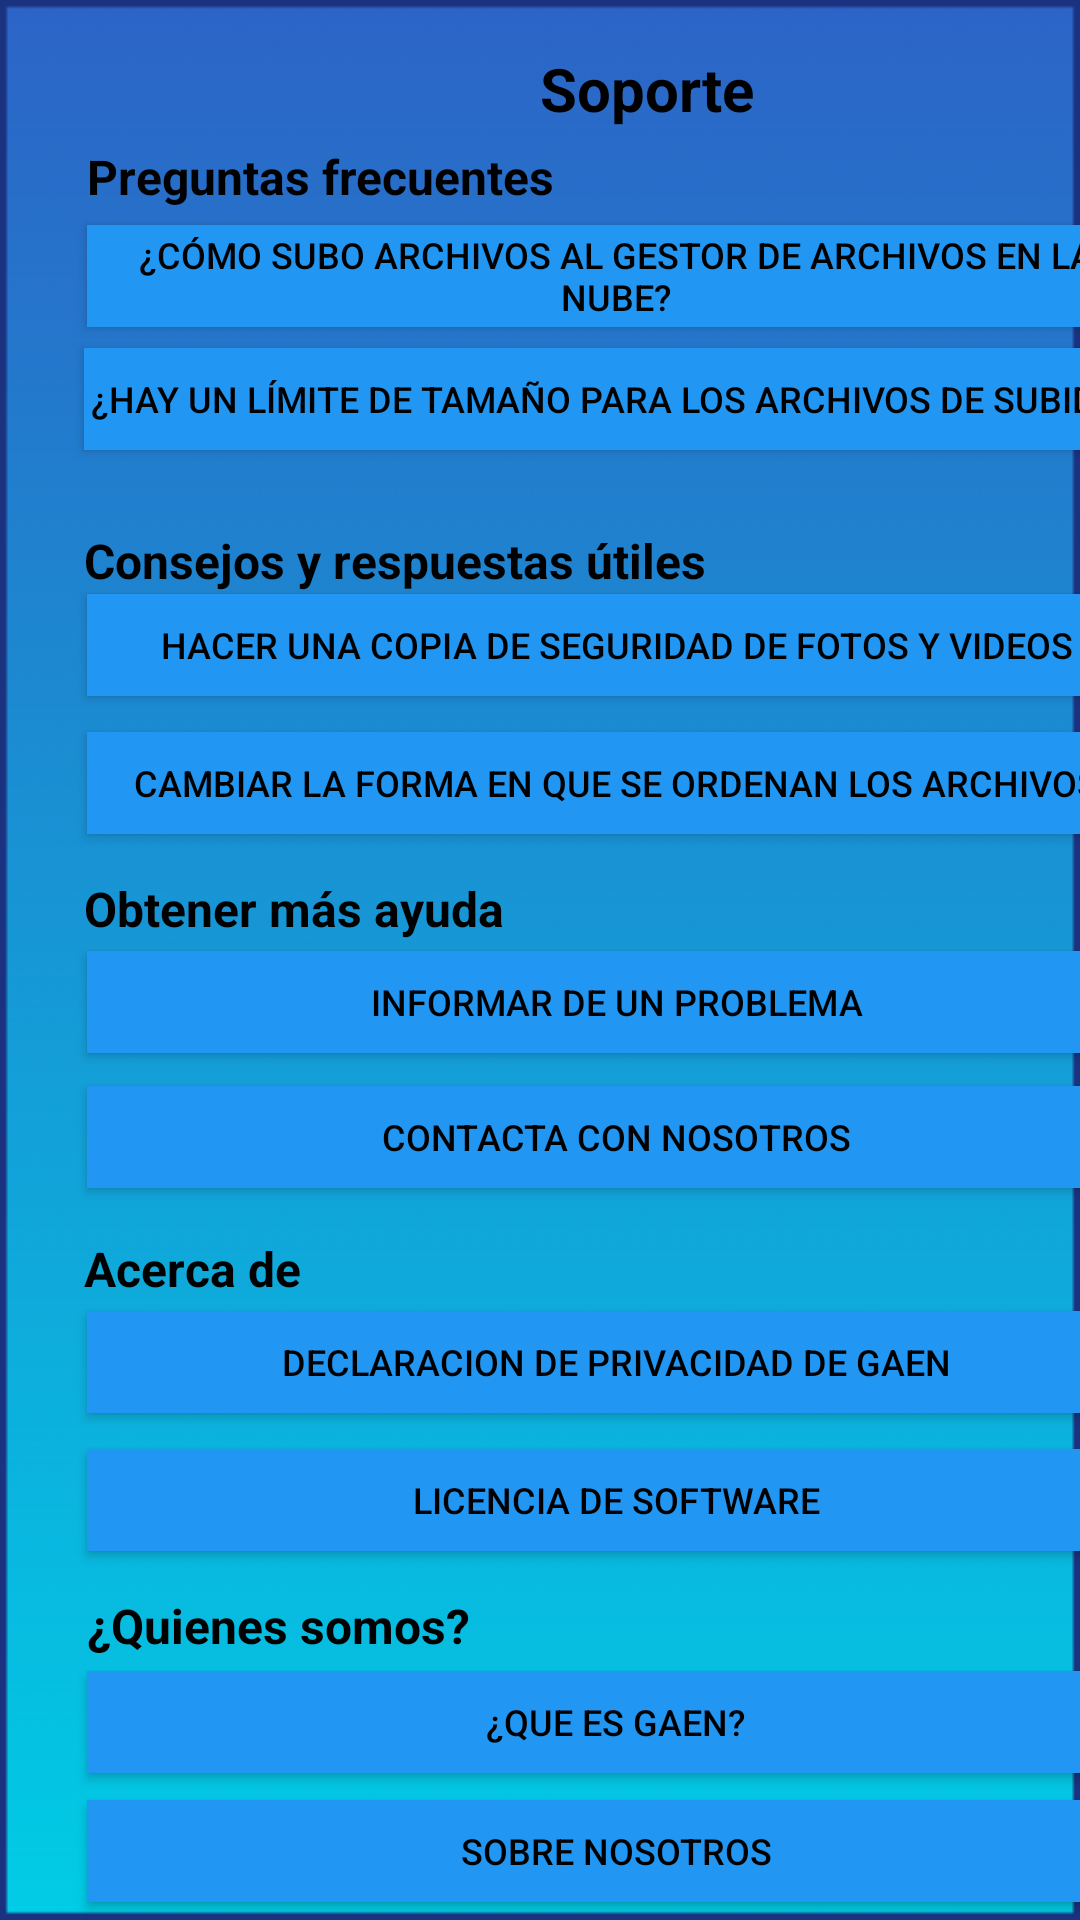

Layout XML and referenced resources for this Android screen:
<!-- AndroidManifest.xml: application theme Theme.GestorDeAlmacenamiento -->
<!-- res/layout/support.xml -->
<?xml version="1.0" encoding="utf-8"?>
<androidx.constraintlayout.widget.ConstraintLayout xmlns:android="http://schemas.android.com/apk/res/android"
    xmlns:app="http://schemas.android.com/apk/res-auto"
    xmlns:tools="http://schemas.android.com/tools"
    android:id="@+id/main"
    android:layout_width="match_parent"
    android:layout_height="match_parent"
    android:background="@drawable/fondo"
    tools:context="com.example.gestordealmacenamiento.support.Support">

    <TextView
        android:id="@+id/textView4"
        android:layout_width="wrap_content"
        android:layout_height="wrap_content"
        android:layout_marginStart="180dp"
        android:layout_marginTop="16dp"
        android:text="@string/soporte"
        android:textColor="#000000"
        android:textSize="20sp"
        android:textStyle="bold"
        app:layout_constraintStart_toStartOf="parent"
        app:layout_constraintTop_toTopOf="parent" />

    <TextView
        android:id="@+id/textView6"
        android:layout_width="wrap_content"
        android:layout_height="wrap_content"
        android:layout_marginStart="29dp"
        android:layout_marginTop="48dp"
        android:text="@string/preguntas_frecuentes"
        android:textColor="#000000"
        android:textSize="16sp"
        android:textStyle="bold"
        app:layout_constraintStart_toStartOf="parent"
        app:layout_constraintTop_toTopOf="parent" />

    <TextView
        android:id="@+id/textView8"
        android:layout_width="wrap_content"
        android:layout_height="wrap_content"
        android:layout_marginStart="28dp"
        android:layout_marginTop="176dp"
        android:text="@string/consejos_y_respuestas_tiles"
        android:textColor="#000000"
        android:textSize="16sp"
        android:textStyle="bold"
        app:layout_constraintStart_toStartOf="parent"
        app:layout_constraintTop_toTopOf="parent" />

    <TextView
        android:id="@+id/textView9"
        android:layout_width="wrap_content"
        android:layout_height="wrap_content"
        android:layout_marginStart="28dp"
        android:layout_marginTop="292dp"
        android:text="@string/obten_mas_ayuda"
        android:textColor="#000000"
        android:textSize="16sp"
        android:textStyle="bold"
        app:layout_constraintStart_toStartOf="parent"
        app:layout_constraintTop_toTopOf="parent" />

    <TextView
        android:layout_width="wrap_content"
        android:layout_height="wrap_content"
        android:layout_marginStart="28dp"
        android:layout_marginTop="412dp"
        android:text="@string/acerca_de"
        android:textColor="#000000"
        android:textSize="16sp"
        android:textStyle="bold"
        app:layout_constraintStart_toStartOf="parent"
        app:layout_constraintTop_toTopOf="parent" />

    <TextView
        android:layout_width="wrap_content"
        android:layout_height="wrap_content"
        android:layout_marginStart="29dp"
        android:layout_marginTop="531dp"
        android:text="@string/quienes_somos"
        android:textColor="#000000"
        android:textSize="16sp"
        android:textStyle="bold"
        app:layout_constraintStart_toStartOf="parent"
        app:layout_constraintTop_toTopOf="parent" />

    <Button
        android:id="@+id/myButton1"
        android:layout_width="353dp"
        android:layout_height="34dp"
        android:layout_gravity="center"
        android:layout_marginStart="29dp"
        android:layout_marginTop="75dp"
        android:background="@drawable/blue_square_button"
        android:onClick="PREGUNTA1"
        android:text="@string/c_mo_subo_archivos_al_gestor_de_archivos_en_la_nube"
        android:textColor="#000000"
        android:textSize="12sp"
        app:layout_constraintStart_toStartOf="parent"
        app:layout_constraintTop_toTopOf="parent" />

    <Button
        android:layout_width="353dp"
        android:layout_height="34dp"
        android:layout_gravity="center"
        android:layout_marginStart="28dp"
        android:layout_marginTop="116dp"
        android:background="@drawable/blue_square_button"
        android:onClick="PREGUNTA2"
        android:text="@string/hay_un_l_mite_de_tama_o_para_los_archivos_que_puedo_subir"
        android:textColor="#000000"
        android:textSize="12sp"
        app:layout_constraintStart_toStartOf="parent"
        app:layout_constraintTop_toTopOf="parent" />

    <Button
        android:layout_width="353dp"
        android:layout_height="34dp"
        android:layout_gravity="center"
        android:layout_marginStart="29dp"
        android:layout_marginTop="198dp"
        android:background="@drawable/blue_square_button"
        android:onClick="CONSEJO1"
        android:text="@string/hacer_una_copia_de_seguridad_de_fotos_y_videos"
        android:textColor="#000000"
        android:textSize="12sp"
        app:layout_constraintStart_toStartOf="parent"
        app:layout_constraintTop_toTopOf="parent" />

    <Button
        android:layout_width="353dp"
        android:layout_height="34dp"
        android:layout_gravity="center"
        android:layout_marginStart="29dp"
        android:layout_marginTop="244dp"
        android:background="@drawable/blue_square_button"
        android:onClick="CONSEJO2"
        android:text="@string/cambiar_la_forma_en_que_se_ordenan_los_archivos"
        android:textColor="#000000"
        android:textSize="12sp"
        app:layout_constraintStart_toStartOf="parent"
        app:layout_constraintTop_toTopOf="parent" />

    <Button
        android:layout_width="353dp"
        android:layout_height="34dp"
        android:layout_gravity="center"
        android:layout_marginStart="29dp"
        android:layout_marginTop="317dp"
        android:background="@drawable/blue_square_button"
        android:onClick="AYUDA1"
        android:text="@string/informar_de_un_problema"
        android:textColor="#000000"
        android:textSize="12sp"
        app:layout_constraintStart_toStartOf="parent"
        app:layout_constraintTop_toTopOf="parent" />

    <Button
        android:layout_width="353dp"
        android:layout_height="34dp"
        android:layout_gravity="center"
        android:layout_marginStart="29dp"
        android:layout_marginTop="362dp"
        android:background="@drawable/blue_square_button"
        android:onClick="AYUDA2"
        android:text="@string/contacta_con_nosotros"
        android:textColor="#000000"
        android:textSize="12sp"
        app:layout_constraintStart_toStartOf="parent"
        app:layout_constraintTop_toTopOf="parent" />

    <Button
        android:layout_width="353dp"
        android:layout_height="34dp"
        android:layout_gravity="center"
        android:layout_marginStart="29dp"
        android:layout_marginTop="437dp"
        android:background="@drawable/blue_square_button"
        android:onClick="ACERCADE1"
        android:text="@string/declaracion_de_privacidad_de_gaen"
        android:textColor="#000000"
        android:textSize="12sp"
        app:layout_constraintStart_toStartOf="parent"
        app:layout_constraintTop_toTopOf="parent" />

    <Button
        android:layout_width="353dp"
        android:layout_height="34dp"
        android:layout_gravity="center"
        android:layout_marginStart="29dp"
        android:layout_marginTop="483dp"
        android:background="@drawable/blue_square_button"
        android:onClick="ACERCADE2"
        android:text="@string/licencia_de_software"
        android:textColor="#000000"
        android:textSize="12sp"
        app:layout_constraintStart_toStartOf="parent"
        app:layout_constraintTop_toTopOf="parent" />

    <Button
        android:layout_width="353dp"
        android:layout_height="34dp"
        android:layout_gravity="center"
        android:layout_marginStart="29dp"
        android:layout_marginTop="557dp"
        android:background="@drawable/blue_square_button"
        android:onClick="SOMOS1"
        android:text="@string/que_es_gaen"
        android:textColor="#000000"
        android:textSize="12sp"
        app:layout_constraintStart_toStartOf="parent"
        app:layout_constraintTop_toTopOf="parent" />

    <Button
        android:id="@+id/myButton10"
        android:layout_width="353dp"
        android:layout_height="34dp"
        android:layout_gravity="center"
        android:layout_marginStart="29dp"
        android:layout_marginTop="600dp"
        android:background="@drawable/blue_square_button"
        android:onClick="SOMOS2"
        android:text="@string/sobre_nosotros"
        android:textColor="#000000"
        android:textSize="12sp"
        app:layout_constraintStart_toStartOf="parent"
        app:layout_constraintTop_toTopOf="parent" />

    <Button
        android:id="@+id/myButton10"
        android:layout_width="123dp"
        android:layout_height="36dp"
        android:layout_gravity="center"
        android:layout_marginStart="29dp"
        android:layout_marginTop="656dp"
        android:background="@drawable/blue_square_button"
        android:onClick="BackMore"
        android:text="@string/atras"
        android:textAlignment="center"
        android:textColor="#000000"
        android:textSize="12sp"
        app:layout_constraintStart_toStartOf="parent"
        app:layout_constraintTop_toTopOf="parent"
        tools:ignore="DuplicateIds" />
</androidx.constraintlayout.widget.ConstraintLayout>
<!-- resources referenced by this layout -->
<resources>
  <!-- drawable blue_square_button (drawable) -->
  <?xml version="1.0" encoding="utf-8"?>
  <shape xmlns:android="http://schemas.android.com/apk/res/android">
      <solid android:color="#2196F3"/> 
      <corners android:radius="0dp"/> 
  </shape>
  <!-- drawable fondo: png bitmap (drawable, 6712 bytes) -->
  <string name="acerca_de">Acerca de</string>
  <string name="atras">Atras</string>
  <string name="c_mo_subo_archivos_al_gestor_de_archivos_en_la_nube">¿Cómo subo archivos al gestor de archivos en la nube?</string>
  <string name="cambiar_la_forma_en_que_se_ordenan_los_archivos">Cambiar la forma en que se ordenan los archivos</string>
  <string name="consejos_y_respuestas_tiles">Consejos y respuestas útiles</string>
  <string name="contacta_con_nosotros">Contacta con nosotros</string>
  <string name="declaracion_de_privacidad_de_gaen">Declaracion de privacidad de Gaen</string>
  <string name="hacer_una_copia_de_seguridad_de_fotos_y_videos">Hacer una copia de seguridad de fotos y videos</string>
  <string name="hay_un_l_mite_de_tama_o_para_los_archivos_que_puedo_subir">¿Hay un límite de tamaño para los archivos de subida?</string>
  <string name="informar_de_un_problema">Informar de un problema</string>
  <string name="licencia_de_software">Licencia de Software</string>
  <string name="obten_mas_ayuda">Obtener más ayuda</string>
  <string name="preguntas_frecuentes">Preguntas frecuentes</string>
  <string name="que_es_gaen">¿Que es GAEN?</string>
  <string name="quienes_somos">¿Quienes somos?</string>
  <string name="sobre_nosotros">Sobre nosotros</string>
  <string name="soporte">Soporte</string>
  <style name="Theme.GestorDeAlmacenamiento" parent="Base.Theme.GestorDeAlmacenamiento" />
  <style name="Base.Theme.GestorDeAlmacenamiento" parent="Theme.Material3.DayNight.NoActionBar">
          
          
      </style>
</resources>
